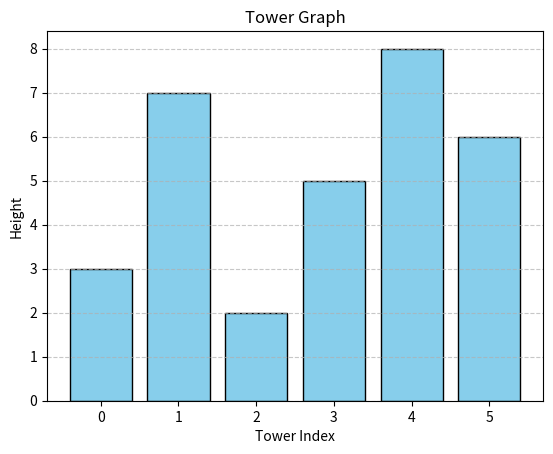

Write the Python code that produced this figure.
import matplotlib.pyplot as plt
import numpy as np

def draw_tower_graph(heights):
    n = len(heights)
    x = np.arange(n)  # X-axis positions

    plt.bar(x, heights, color='skyblue', edgecolor='black')

    # Labeling the graph
    plt.xlabel("Tower Index")
    plt.ylabel("Height")
    plt.title("Tower Graph")
    plt.xticks(x)  # Ensuring each tower has a tick
    plt.grid(axis='y', linestyle='--', alpha=0.7)

    plt.show()

# Example usage
heights = [3, 7, 2, 5, 8, 6]
draw_tower_graph(heights)
